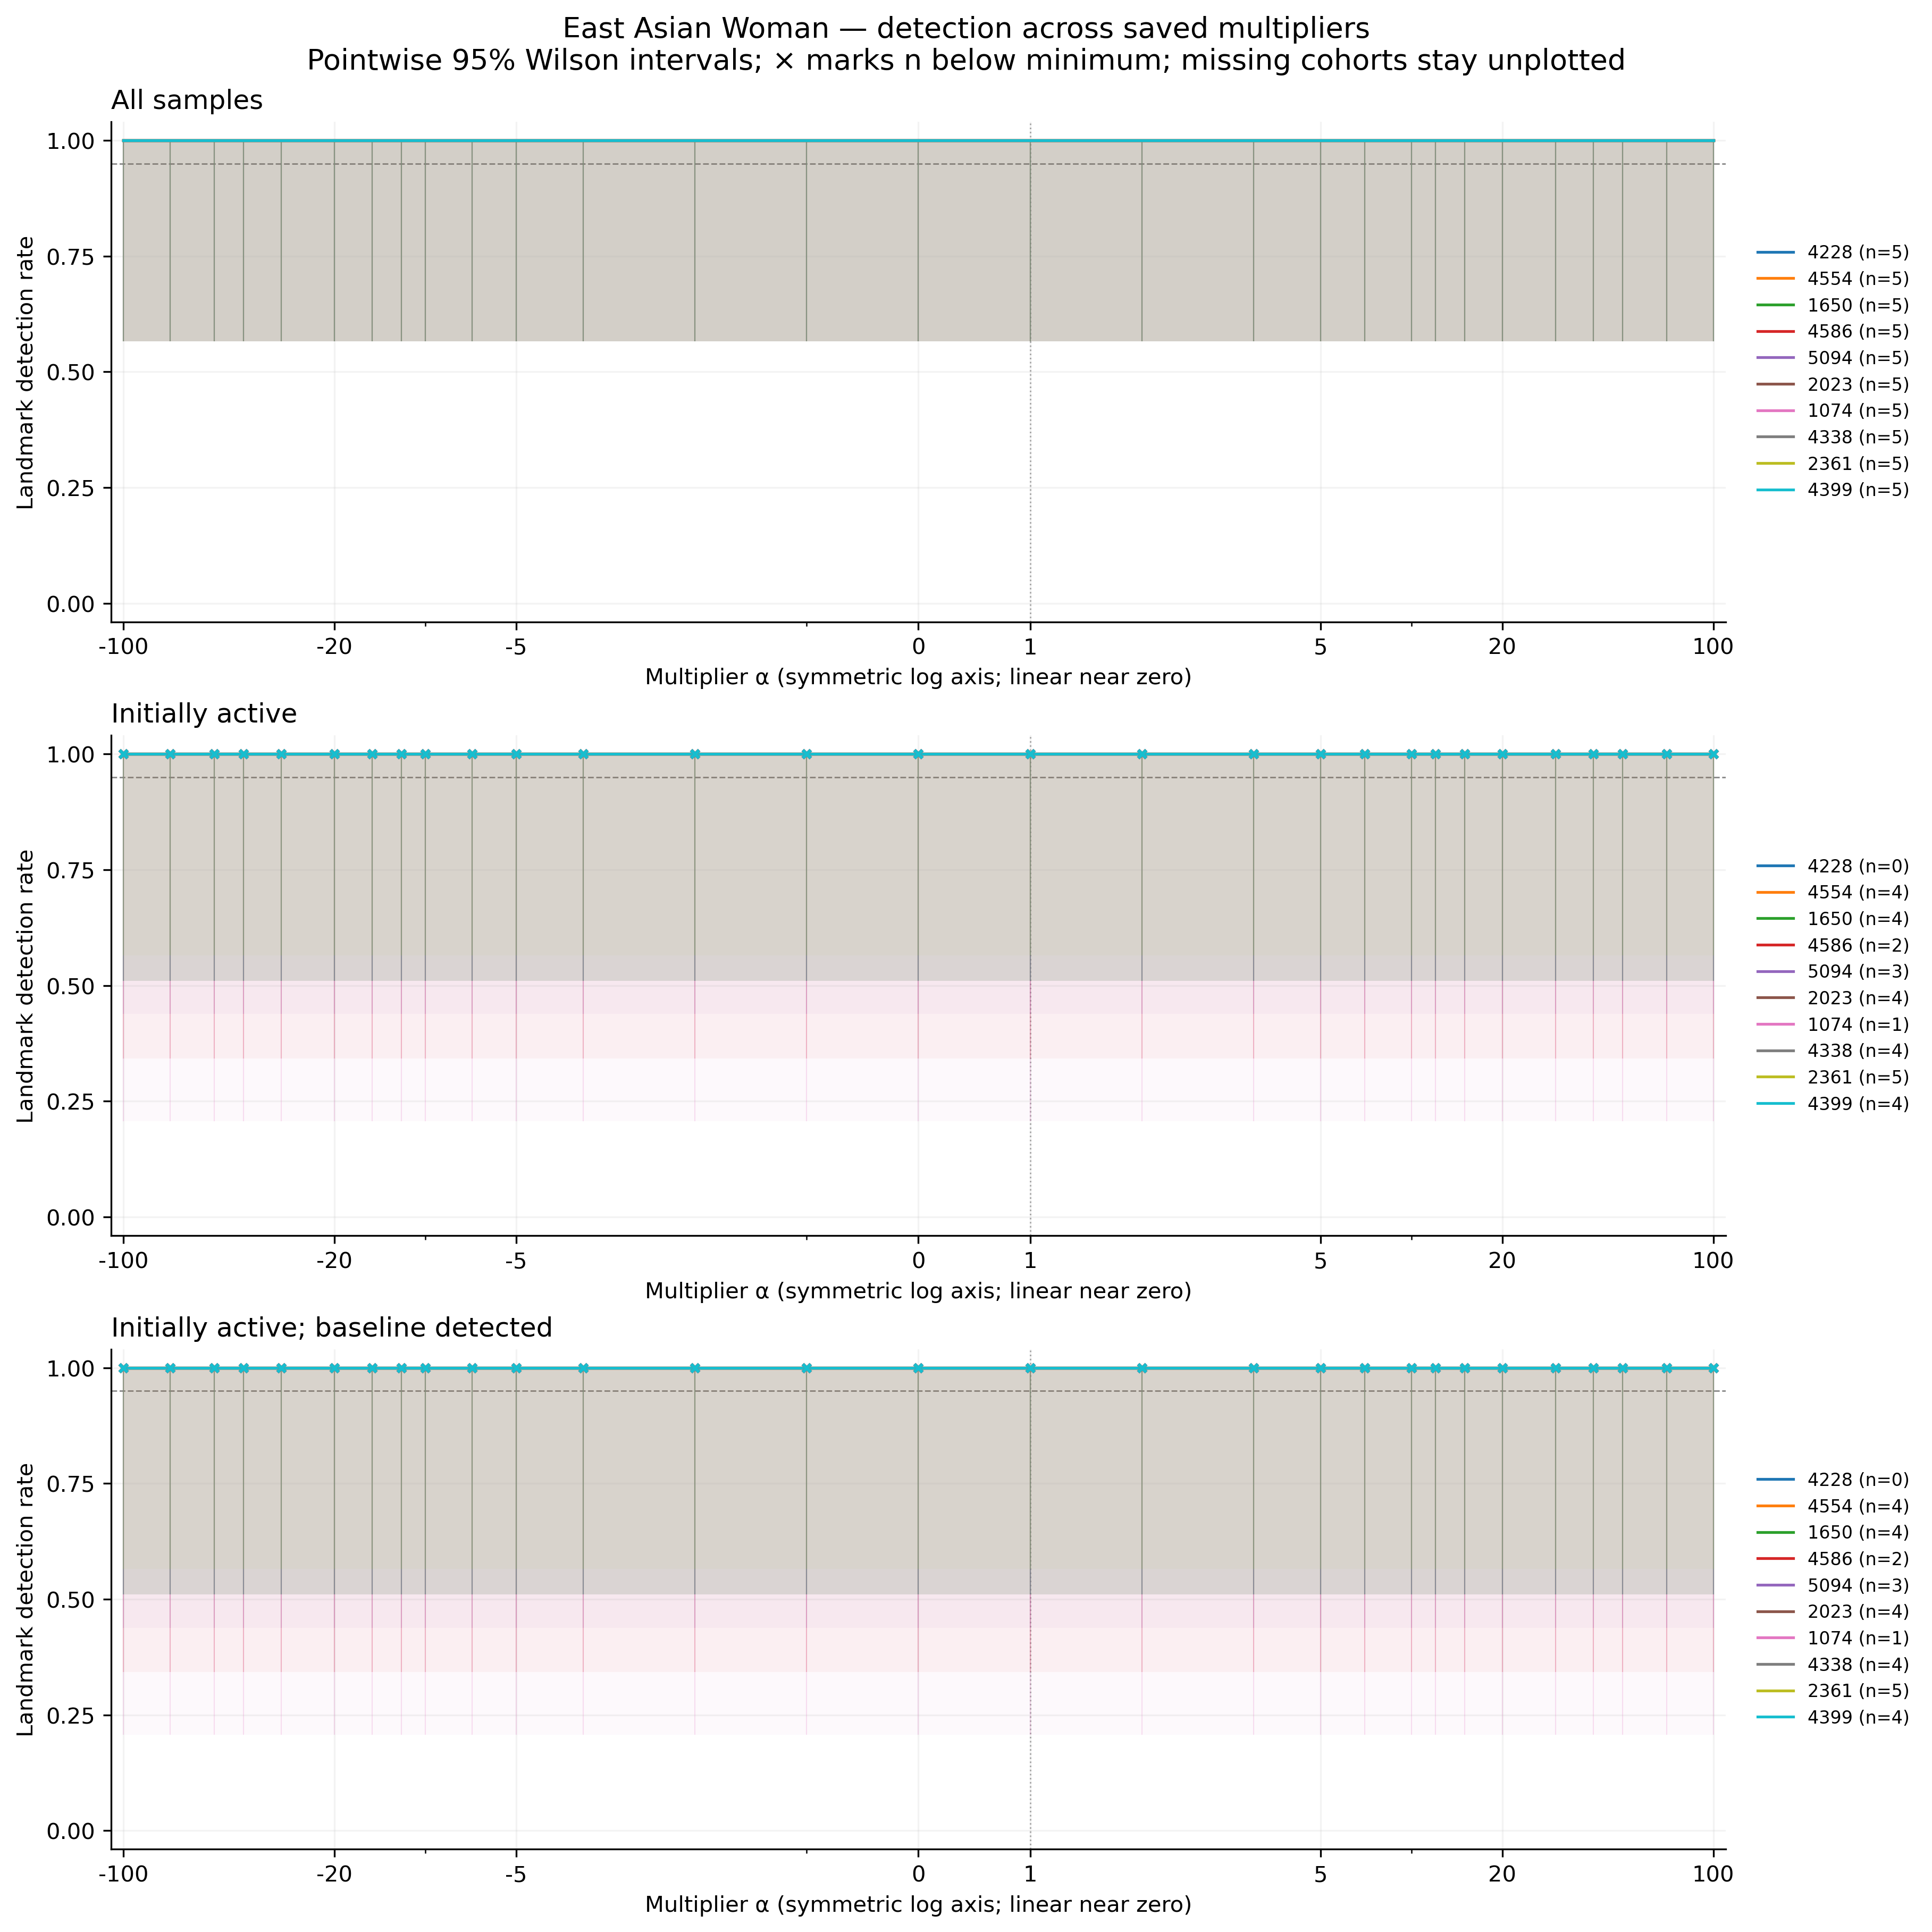

Data behind this chart, as committed beside it:
feature, group, cohort, alpha, n, seed_count, detected, detection_rate, ci_low, ci_high, ci_width, insufficient, status, median_delta_fro_applied, median_relative_delta_fro
4228, east_asian_woman, all, -100, 5, 5, 5, 1.0, 0.5655, 1.0, 0.4345, False, exploratory_sample, 0.0, 0.0
4228, east_asian_woman, all, -70, 5, 5, 5, 1.0, 0.5655, 1.0, 0.4345, False, exploratory_sample, 0.0, 0.0
4228, east_asian_woman, all, -50, 5, 5, 5, 1.0, 0.5655, 1.0, 0.4345, False, exploratory_sample, 0.0, 0.0
4228, east_asian_woman, all, -40, 5, 5, 5, 1.0, 0.5655, 1.0, 0.4345, False, exploratory_sample, 0.0, 0.0
4228, east_asian_woman, all, -30, 5, 5, 5, 1.0, 0.5655, 1.0, 0.4345, False, exploratory_sample, 0.0, 0.0
4228, east_asian_woman, all, -20, 5, 5, 5, 1.0, 0.5655, 1.0, 0.4345, False, exploratory_sample, 0.0, 0.0
4228, east_asian_woman, all, -15, 5, 5, 5, 1.0, 0.5655, 1.0, 0.4345, False, exploratory_sample, 0.0, 0.0
4228, east_asian_woman, all, -12, 5, 5, 5, 1.0, 0.5655, 1.0, 0.4345, False, exploratory_sample, 0.0, 0.0
4228, east_asian_woman, all, -10, 5, 5, 5, 1.0, 0.5655, 1.0, 0.4345, False, exploratory_sample, 0.0, 0.0
4228, east_asian_woman, all, -7, 5, 5, 5, 1.0, 0.5655, 1.0, 0.4345, False, exploratory_sample, 0.0, 0.0
4228, east_asian_woman, all, -5, 5, 5, 5, 1.0, 0.5655, 1.0, 0.4345, False, exploratory_sample, 0.0, 0.0
4228, east_asian_woman, all, -3, 5, 5, 5, 1.0, 0.5655, 1.0, 0.4345, False, exploratory_sample, 0.0, 0.0
4228, east_asian_woman, all, -2, 5, 5, 5, 1.0, 0.5655, 1.0, 0.4345, False, exploratory_sample, 0.0, 0.0
4228, east_asian_woman, all, -1, 5, 5, 5, 1.0, 0.5655, 1.0, 0.4345, False, exploratory_sample, 0.0, 0.0
4228, east_asian_woman, all, 0, 5, 5, 5, 1.0, 0.5655, 1.0, 0.4345, False, exploratory_sample, 0.0, 0.0
4228, east_asian_woman, all, 1, 5, 5, 5, 1.0, 0.5655, 1.0, 0.4345, False, exploratory_sample, 0.0, 0.0
4228, east_asian_woman, all, 2, 5, 5, 5, 1.0, 0.5655, 1.0, 0.4345, False, exploratory_sample, 0.0, 0.0
4228, east_asian_woman, all, 3, 5, 5, 5, 1.0, 0.5655, 1.0, 0.4345, False, exploratory_sample, 0.0, 0.0
4228, east_asian_woman, all, 5, 5, 5, 5, 1.0, 0.5655, 1.0, 0.4345, False, exploratory_sample, 0.0, 0.0
4228, east_asian_woman, all, 7, 5, 5, 5, 1.0, 0.5655, 1.0, 0.4345, False, exploratory_sample, 0.0, 0.0
4228, east_asian_woman, all, 10, 5, 5, 5, 1.0, 0.5655, 1.0, 0.4345, False, exploratory_sample, 0.0, 0.0
4228, east_asian_woman, all, 12, 5, 5, 5, 1.0, 0.5655, 1.0, 0.4345, False, exploratory_sample, 0.0, 0.0
4228, east_asian_woman, all, 15, 5, 5, 5, 1.0, 0.5655, 1.0, 0.4345, False, exploratory_sample, 0.0, 0.0
4228, east_asian_woman, all, 20, 5, 5, 5, 1.0, 0.5655, 1.0, 0.4345, False, exploratory_sample, 0.0, 0.0
4228, east_asian_woman, all, 30, 5, 5, 5, 1.0, 0.5655, 1.0, 0.4345, False, exploratory_sample, 0.0, 0.0
4228, east_asian_woman, all, 40, 5, 5, 5, 1.0, 0.5655, 1.0, 0.4345, False, exploratory_sample, 0.0, 0.0
4228, east_asian_woman, all, 50, 5, 5, 5, 1.0, 0.5655, 1.0, 0.4345, False, exploratory_sample, 0.0, 0.0
4228, east_asian_woman, all, 70, 5, 5, 5, 1.0, 0.5655, 1.0, 0.4345, False, exploratory_sample, 0.0, 0.0
4228, east_asian_woman, all, 100, 5, 5, 5, 1.0, 0.5655, 1.0, 0.4345, False, exploratory_sample, 0.0, 0.0
4554, east_asian_woman, all, -100, 5, 5, 5, 1.0, 0.5655, 1.0, 0.4345, False, exploratory_sample, 1986, 0.6956
4554, east_asian_woman, all, -70, 5, 5, 5, 1.0, 0.5655, 1.0, 0.4345, False, exploratory_sample, 1396, 0.489
4554, east_asian_woman, all, -50, 5, 5, 5, 1.0, 0.5655, 1.0, 0.4345, False, exploratory_sample, 1003, 0.3513
4554, east_asian_woman, all, -40, 5, 5, 5, 1.0, 0.5655, 1.0, 0.4345, False, exploratory_sample, 806.2, 0.2824
4554, east_asian_woman, all, -30, 5, 5, 5, 1.0, 0.5655, 1.0, 0.4345, False, exploratory_sample, 609.6, 0.2135
4554, east_asian_woman, all, -20, 5, 5, 5, 1.0, 0.5655, 1.0, 0.4345, False, exploratory_sample, 412.9, 0.1446
4554, east_asian_woman, all, -15, 5, 5, 5, 1.0, 0.5655, 1.0, 0.4345, False, exploratory_sample, 314.6, 0.1102
4554, east_asian_woman, all, -12, 5, 5, 5, 1.0, 0.5655, 1.0, 0.4345, False, exploratory_sample, 255.6, 0.08954
4554, east_asian_woman, all, -10, 5, 5, 5, 1.0, 0.5655, 1.0, 0.4345, False, exploratory_sample, 216.3, 0.07576
4554, east_asian_woman, all, -7, 5, 5, 5, 1.0, 0.5655, 1.0, 0.4345, False, exploratory_sample, 157.3, 0.0551
4554, east_asian_woman, all, -5, 5, 5, 5, 1.0, 0.5655, 1.0, 0.4345, False, exploratory_sample, 118, 0.04133
4554, east_asian_woman, all, -3, 5, 5, 5, 1.0, 0.5655, 1.0, 0.4345, False, exploratory_sample, 78.65, 0.02755
4554, east_asian_woman, all, -2, 5, 5, 5, 1.0, 0.5655, 1.0, 0.4345, False, exploratory_sample, 58.99, 0.02066
4554, east_asian_woman, all, -1, 5, 5, 5, 1.0, 0.5655, 1.0, 0.4345, False, exploratory_sample, 39.33, 0.01378
4554, east_asian_woman, all, 0, 5, 5, 5, 1.0, 0.5655, 1.0, 0.4345, False, exploratory_sample, 19.66, 0.006887
4554, east_asian_woman, all, 1, 5, 5, 5, 1.0, 0.5655, 1.0, 0.4345, False, exploratory_sample, 0.0, 0.0
4554, east_asian_woman, all, 2, 5, 5, 5, 1.0, 0.5655, 1.0, 0.4345, False, exploratory_sample, 19.66, 0.006887
4554, east_asian_woman, all, 3, 5, 5, 5, 1.0, 0.5655, 1.0, 0.4345, False, exploratory_sample, 39.33, 0.01378
4554, east_asian_woman, all, 5, 5, 5, 5, 1.0, 0.5655, 1.0, 0.4345, False, exploratory_sample, 78.65, 0.02755
4554, east_asian_woman, all, 7, 5, 5, 5, 1.0, 0.5655, 1.0, 0.4345, False, exploratory_sample, 118, 0.04132
4554, east_asian_woman, all, 10, 5, 5, 5, 1.0, 0.5655, 1.0, 0.4345, False, exploratory_sample, 177, 0.06199
4554, east_asian_woman, all, 12, 5, 5, 5, 1.0, 0.5655, 1.0, 0.4345, False, exploratory_sample, 216.3, 0.07576
4554, east_asian_woman, all, 15, 5, 5, 5, 1.0, 0.5655, 1.0, 0.4345, False, exploratory_sample, 275.3, 0.09643
4554, east_asian_woman, all, 20, 5, 5, 5, 1.0, 0.5655, 1.0, 0.4345, False, exploratory_sample, 373.6, 0.1309
4554, east_asian_woman, all, 30, 5, 5, 5, 1.0, 0.5655, 1.0, 0.4345, False, exploratory_sample, 570.3, 0.1997
4554, east_asian_woman, all, 40, 5, 5, 5, 1.0, 0.5655, 1.0, 0.4345, False, exploratory_sample, 766.9, 0.2686
4554, east_asian_woman, all, 50, 5, 5, 5, 1.0, 0.5655, 1.0, 0.4345, False, exploratory_sample, 963.5, 0.3375
4554, east_asian_woman, all, 70, 5, 5, 5, 1.0, 0.5655, 1.0, 0.4345, False, exploratory_sample, 1357, 0.4752
4554, east_asian_woman, all, 100, 5, 5, 5, 1.0, 0.5655, 1.0, 0.4345, False, exploratory_sample, 1947, 0.6819
1650, east_asian_woman, all, -100, 5, 5, 5, 1.0, 0.5655, 1.0, 0.4345, False, exploratory_sample, 2281, 0.7748
1650, east_asian_woman, all, -70, 5, 5, 5, 1.0, 0.5655, 1.0, 0.4345, False, exploratory_sample, 1603, 0.5447
... 810 more rows
